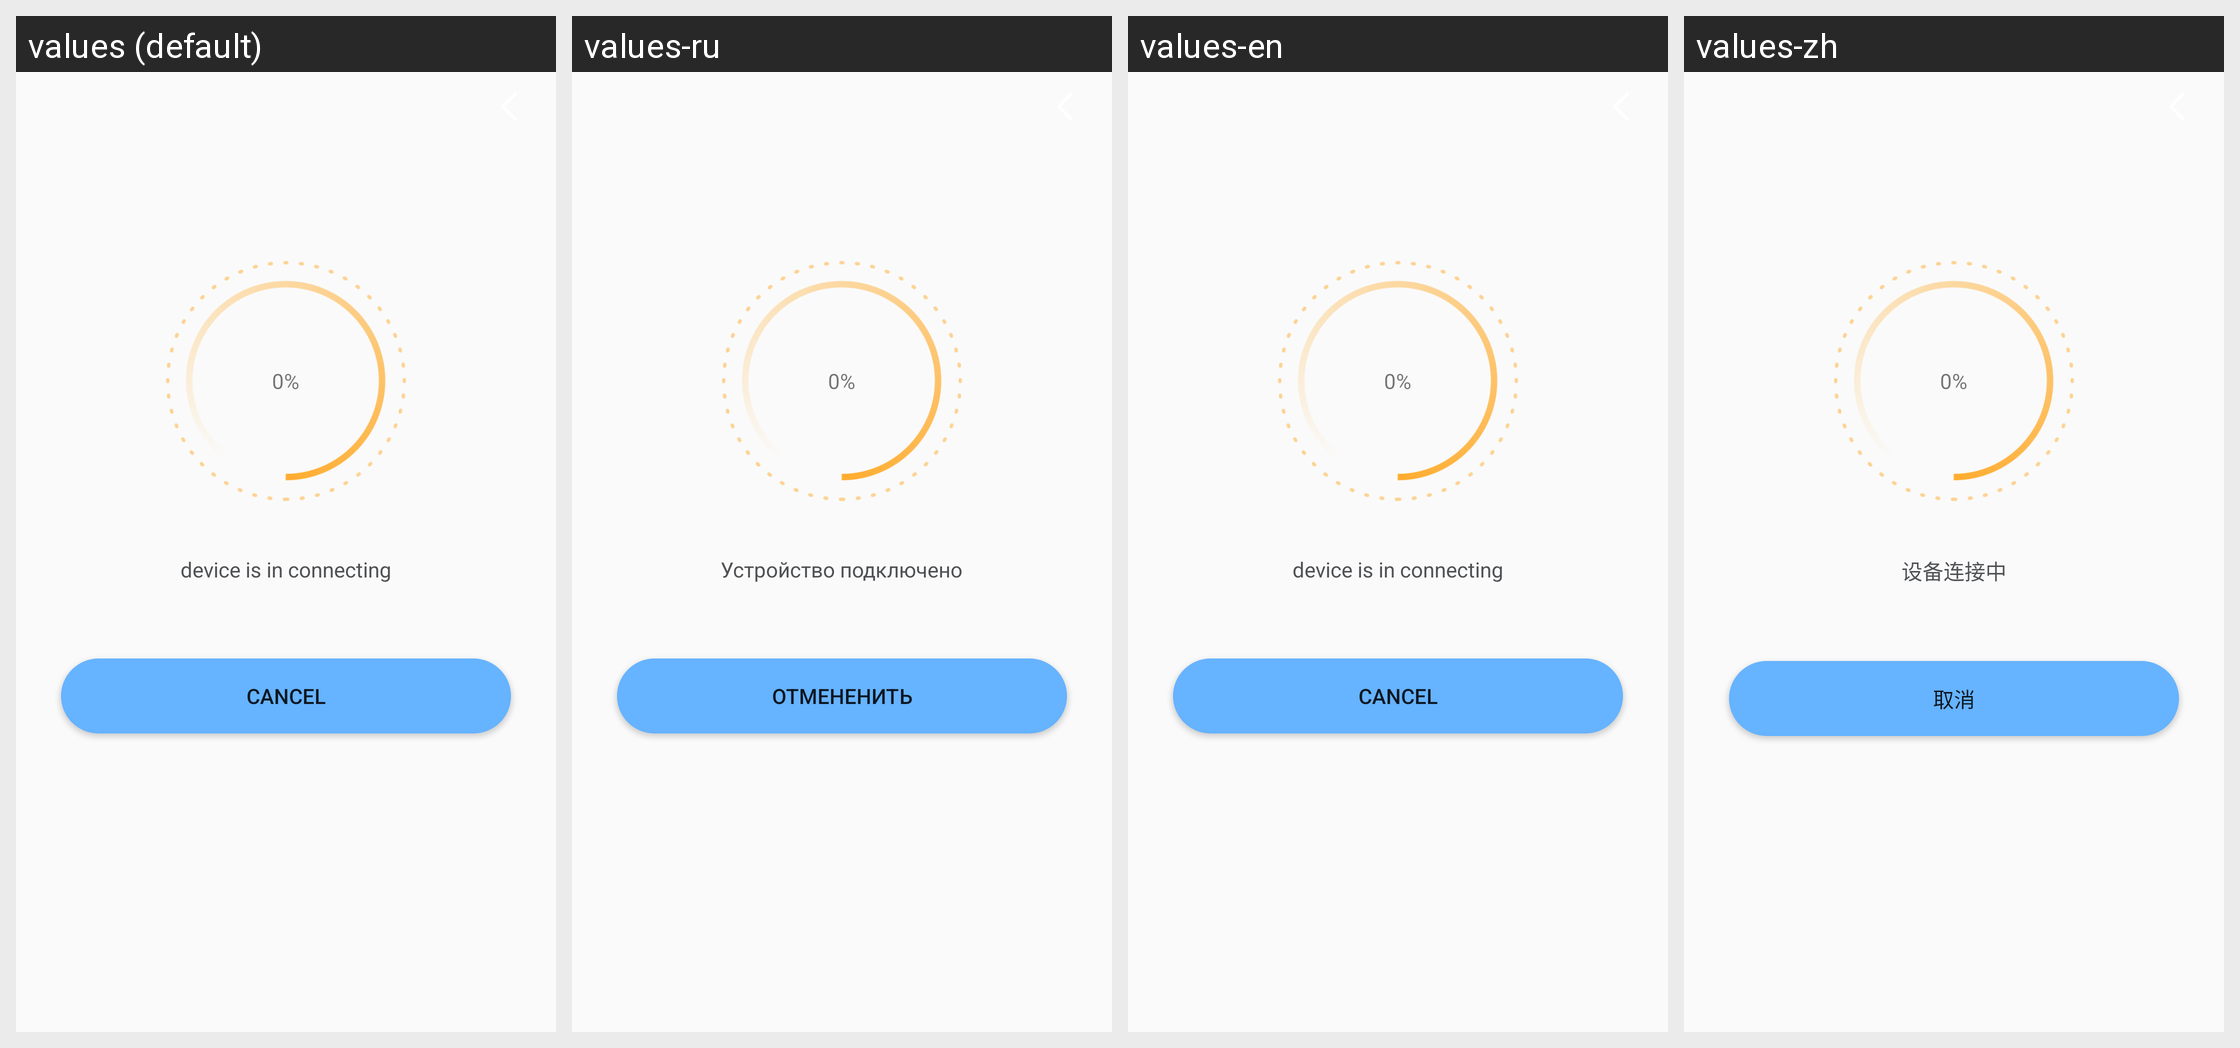

Translations of the strings shown on this Android screen, per locale in the grid:
Android screen res/layout/activity_conntion_ing.xml rendered under 4 locales, left to right: values (default), values-ru, values-en, values-zh. Device: Nexus 5 (rendered at 1080×1920; each locale shown at half size, 540×960, under a caption strip naming it); theme AppTheme.
Strings drawn on this screen, with the default value and each locale's value (text and hints the layout hard-codes, and strings that could not be matched under every locale, appear in the picture but are not listed):

link_devices_text
  values: device is in connecting
  values-ru: Устройство подключено
  values-en: device is in connecting
  values-zh: 设备连接中

link_cancle
  values: cancel
  values-ru: Отмененить
  values-en: cancel
  values-zh: 取消
